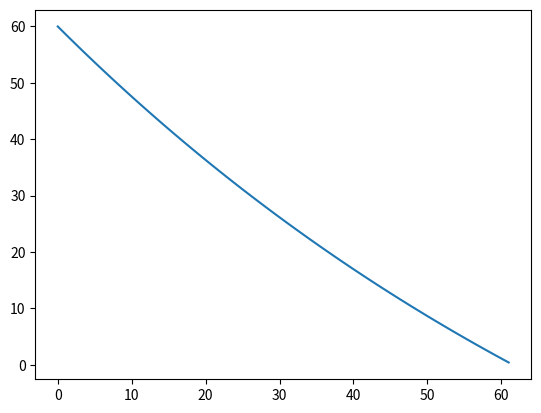

Reproduce this figure in Python.
import matplotlib.pyplot as plt

tank = 60
miles = 0
K = 0.01

x_list = []
y_list = []

while tank > 0:
    x_list.append(miles)
    y_list.append(tank)

    tank += -0.70 - 0.01 * tank
    miles += 1

plt.plot(x_list, y_list)
plt.show()